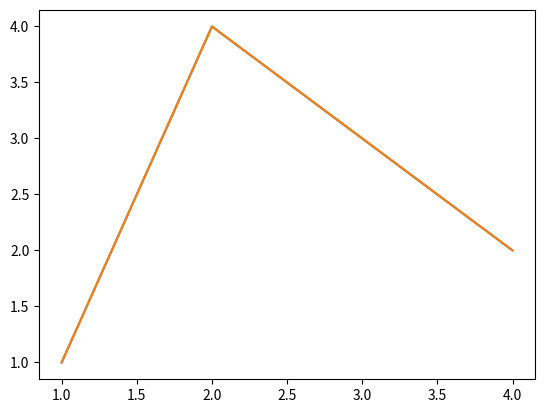

This chart was generated by the following Python code:
# author: roczhang
# file: demo1_example.py
# time: 2021/04/19

import matplotlib.pyplot as plt
import numpy as np
import pandas

fig, ax = plt.subplots()
ax.plot([1, 2, 3, 4], [1, 4, 3, 2])

plt.plot([1, 2, 3, 4], [1, 4, 3, 2])

fig = plt.figure()
fig, ax = plt.subplots()
fig, axs = plt.subplots(2, 2)

a = pandas.DataFrame(np.random.rand(4, 5), columns=list('abcde'))
a_asarray = a.values

b = np.matrix([[1, 2], [3, 4]])
b_asarray = np.asarray(b)

